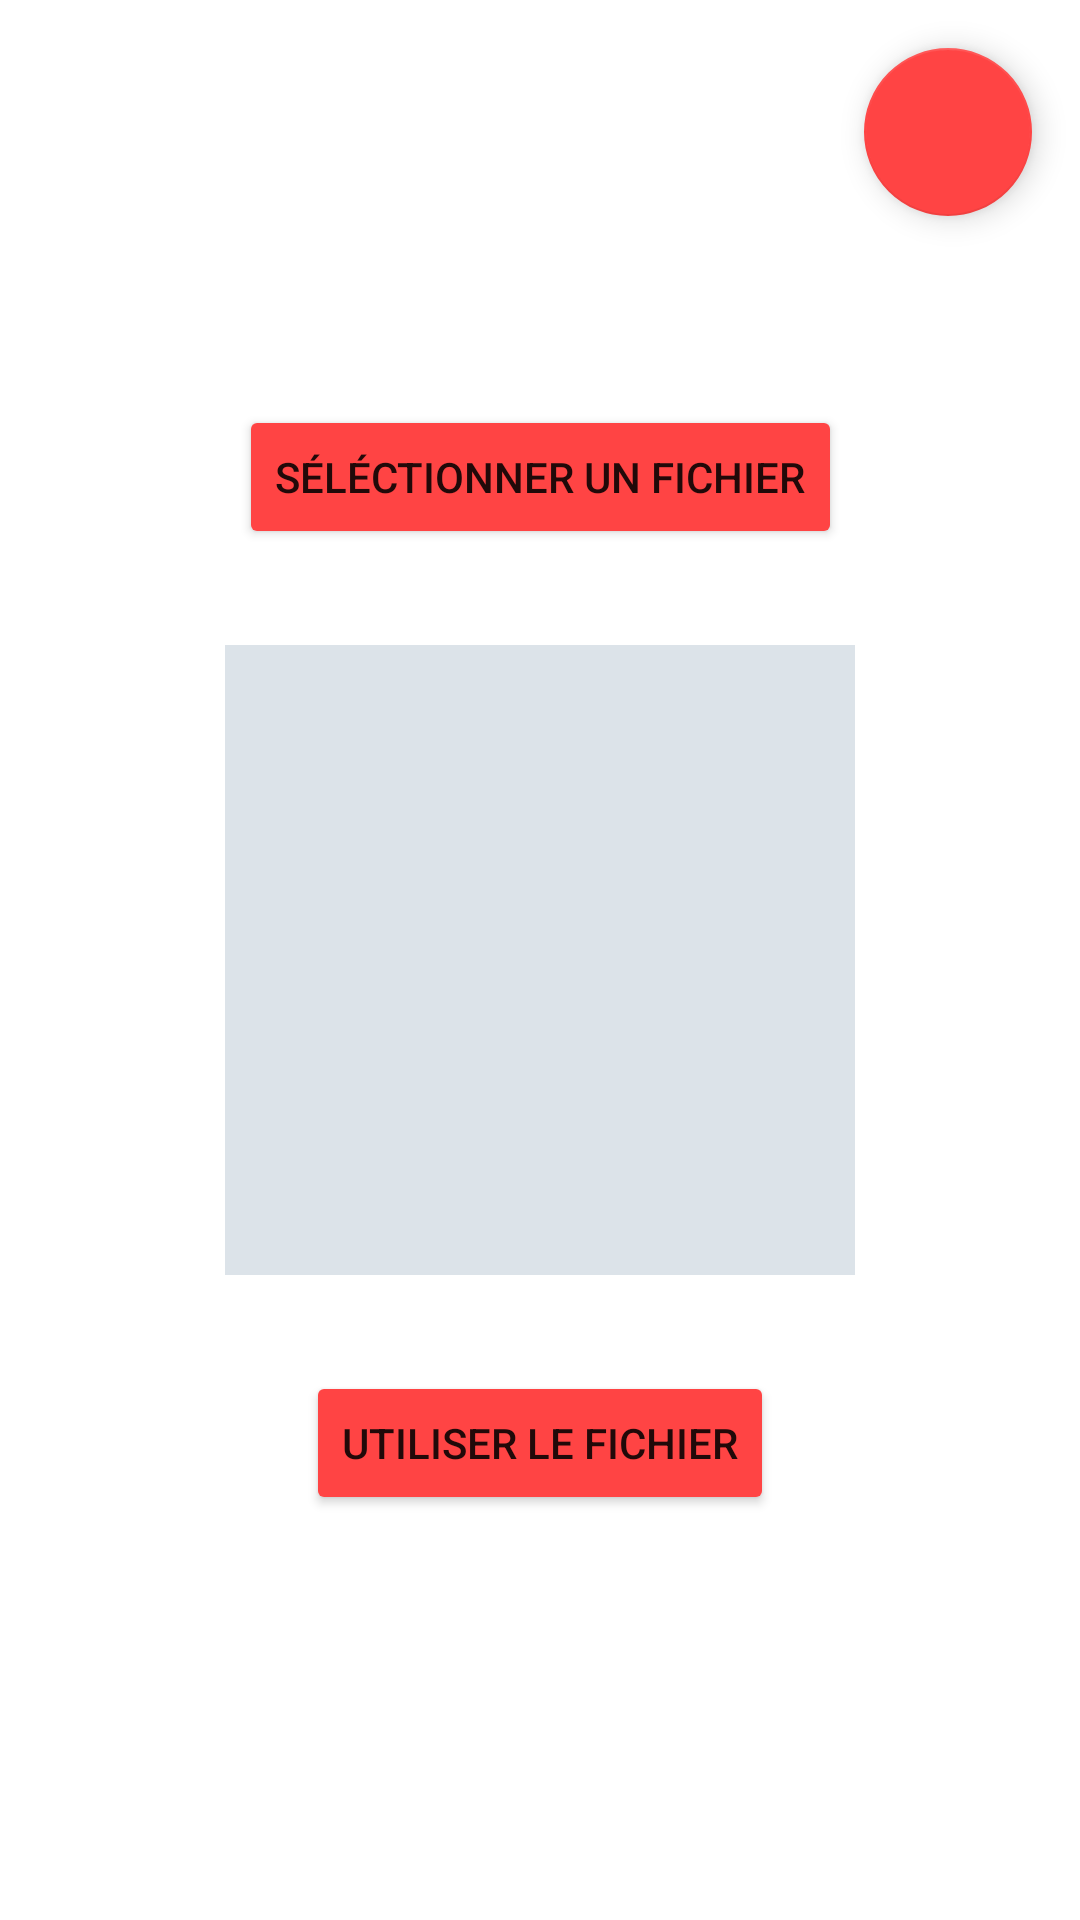

The Android layout XML behind this screen, and the referenced resources:
<!-- AndroidManifest.xml: application theme Theme.CrossEPS -->
<!-- res/layout/activity_logo.xml -->
<?xml version="1.0" encoding="utf-8"?>
<androidx.constraintlayout.widget.ConstraintLayout xmlns:android="http://schemas.android.com/apk/res/android"
    xmlns:app="http://schemas.android.com/apk/res-auto"
    xmlns:tools="http://schemas.android.com/tools"
    android:layout_width="match_parent"
    android:layout_height="match_parent"
    tools:context=".Logo">

    <Button
        android:id="@+id/selectFile"
        android:layout_width="wrap_content"
        android:layout_height="wrap_content"
        android:layout_marginBottom="32dp"
        android:text="Séléctionner un fichier"
        app:backgroundTint="@android:color/holo_red_light"
        app:layout_constraintBottom_toTopOf="@+id/linearLayout2"
        app:layout_constraintEnd_toEndOf="parent"
        app:layout_constraintStart_toStartOf="parent"
        app:layout_constraintTop_toTopOf="parent"
        app:layout_constraintVertical_bias="1.0" />

    <Button
        android:id="@+id/useFile"
        android:layout_width="wrap_content"
        android:layout_height="wrap_content"
        android:layout_marginTop="32dp"
        android:text="Utiliser le fichier"
        app:backgroundTint="@android:color/holo_red_light"
        app:layout_constraintBottom_toBottomOf="parent"
        app:layout_constraintEnd_toEndOf="parent"
        app:layout_constraintStart_toStartOf="parent"
        app:layout_constraintTop_toBottomOf="@+id/linearLayout2"
        app:layout_constraintVertical_bias="0.0" />

    <com.google.android.material.floatingactionbutton.FloatingActionButton
        android:id="@+id/fabLogo"
        android:layout_width="wrap_content"
        android:layout_height="wrap_content"
        android:layout_marginTop="16dp"
        android:layout_marginEnd="16dp"
        android:layout_marginBottom="16dp"
        android:clickable="true"
        app:backgroundTint="@android:color/holo_red_light"
        app:layout_constraintBottom_toBottomOf="parent"
        app:layout_constraintEnd_toEndOf="parent"
        app:layout_constraintHorizontal_bias="1.0"
        app:layout_constraintStart_toStartOf="parent"
        app:layout_constraintTop_toTopOf="parent"
        app:layout_constraintVertical_bias="0.0"
        app:srcCompat="@drawable/ic_action_home" />

    <LinearLayout
        android:id="@+id/linearLayout2"
        android:layout_width="210dp"
        android:layout_height="210dp"
        android:background="@color/material_dynamic_neutral_variant90"
        android:orientation="horizontal"
        app:layout_constraintBottom_toBottomOf="parent"
        app:layout_constraintEnd_toEndOf="parent"
        app:layout_constraintStart_toStartOf="parent"
        app:layout_constraintTop_toTopOf="parent">

        <ImageView
            android:id="@+id/imageLogo"
            android:layout_width="match_parent"
            android:layout_height="match_parent"
            android:contentDescription="logo"
            android:padding="10dp"
            android:src="@drawable/ic_launcheraccueil"
            tools:srcCompat="@tools:sample/avatars" />
    </LinearLayout>
</androidx.constraintlayout.widget.ConstraintLayout>
<!-- resources referenced by this layout -->
<resources>
  <style name="Theme.CrossEPS" parent="Theme.MaterialComponents.DayNight.DarkActionBar">
          
          <item name="colorPrimary">@color/purple_500</item>
          <item name="colorPrimaryVariant">@color/purple_700</item>
          <item name="colorOnPrimary">@color/white</item>
          
          <item name="colorSecondary">@color/teal_200</item>
          <item name="colorSecondaryVariant">@color/teal_700</item>
          <item name="colorOnSecondary">@color/black</item>
          
          <item name="android:statusBarColor" tools:targetApi="l">?attr/colorPrimaryVariant</item>
          
      </style>
  <!-- not gathered from this repository: default colours our renderer supplied (Android Studio template values) -->
  <color name="purple_500">#FF6200EE</color>
  <color name="purple_700">#FF3700B3</color>
  <color name="teal_200">#FF03DAC5</color>
  <color name="teal_700">#FF018786</color>
  <color name="black">#FF000000</color>
  <color name="white">#FFFFFFFF</color>
</resources>
